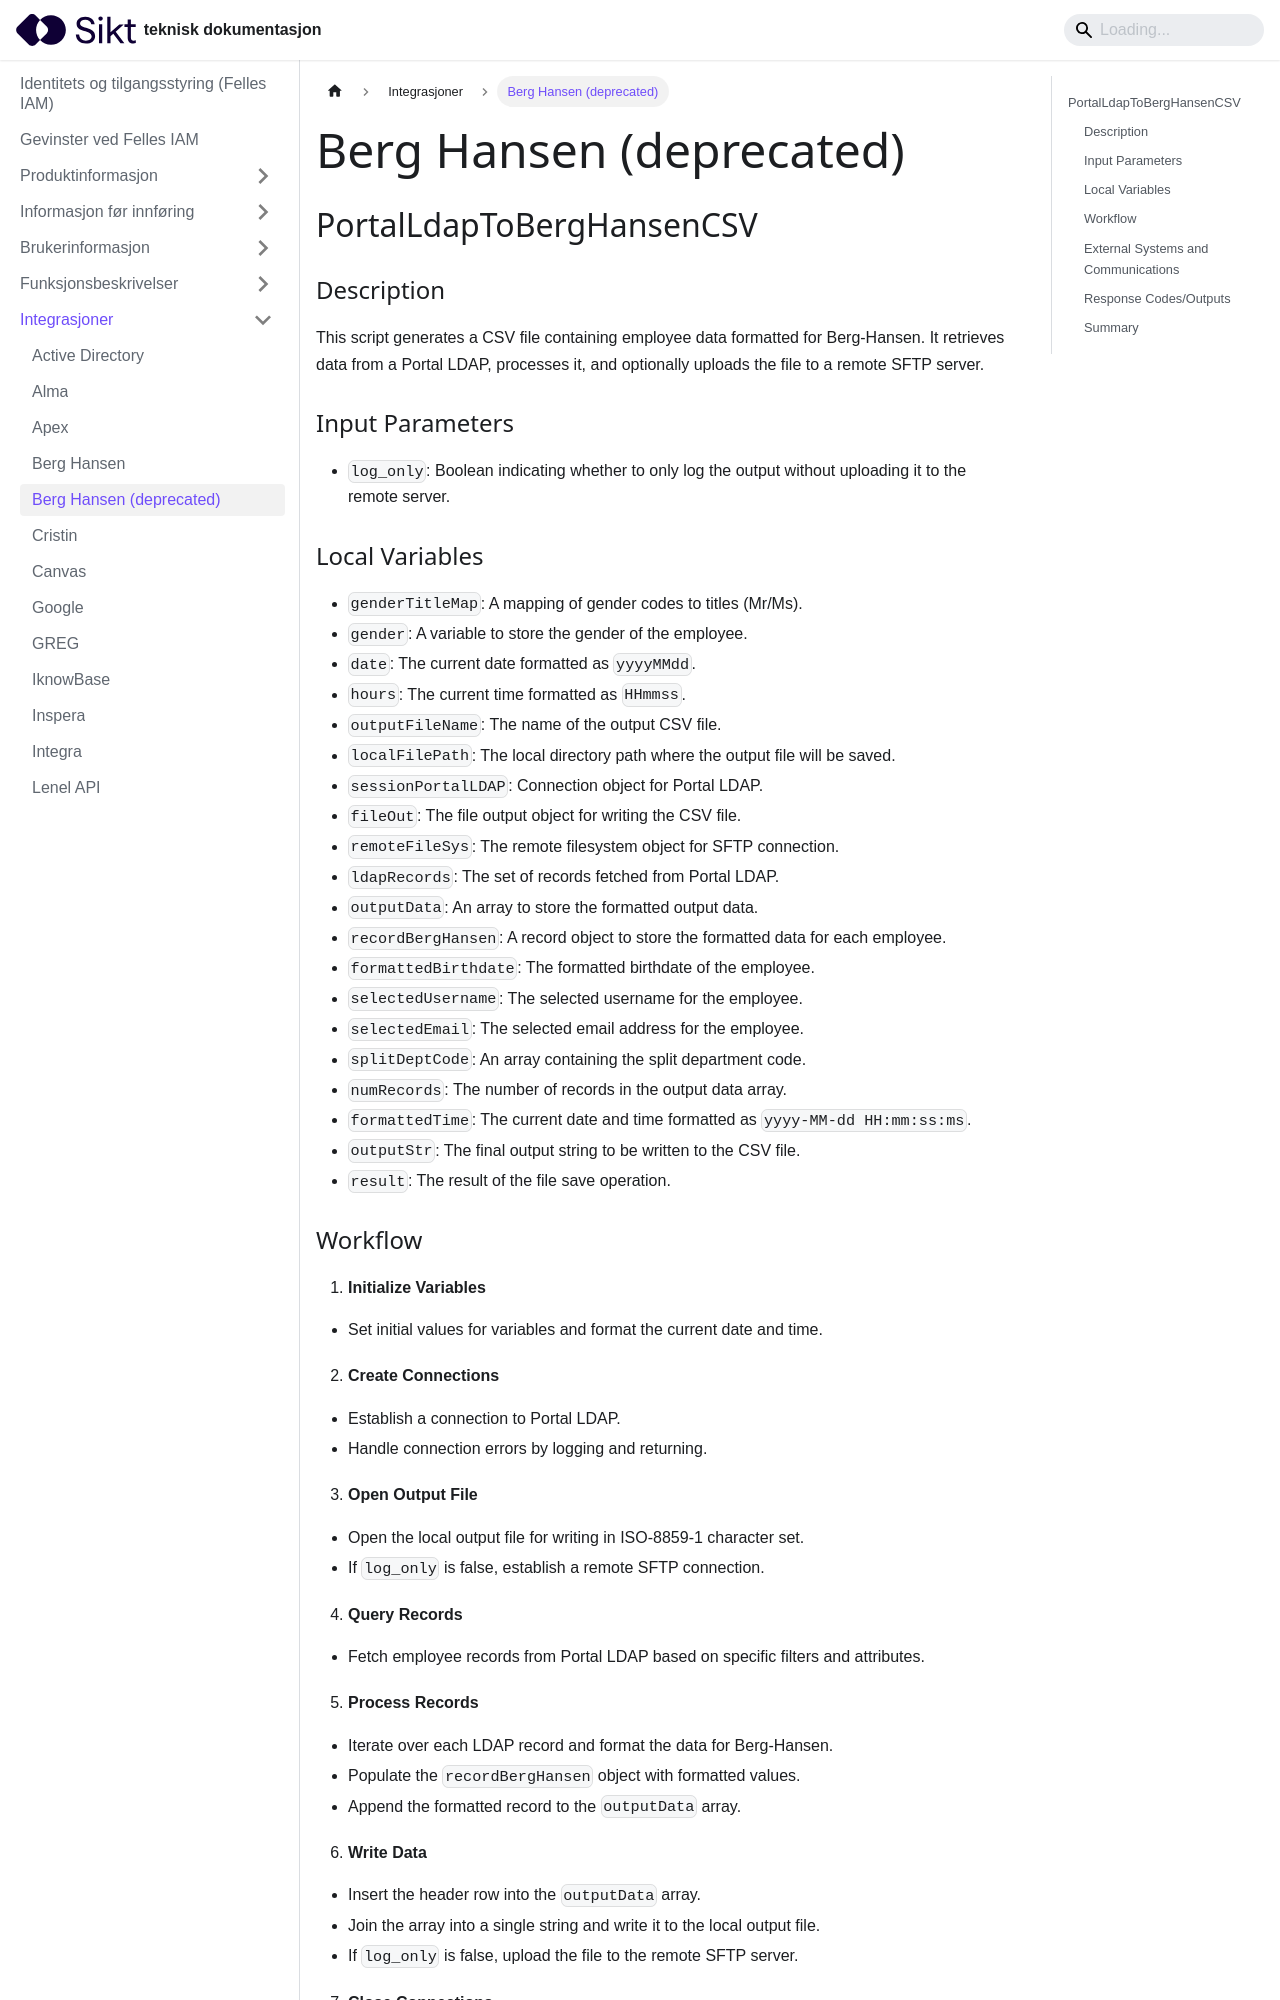

repository: sikt-no/docs · page: docs/iam/integrasjoner/Berg_Hansen_deprecated/index.html · generator: docusaurus

---
title: Berg Hansen (deprecated)
---

## PortalLdapToBergHansenCSV  
 ### Description
This script generates a CSV file containing employee data formatted for Berg-Hansen. It retrieves data from a Portal LDAP, processes it, and optionally uploads the file to a remote SFTP server.

### Input Parameters
- `log_only`: Boolean indicating whether to only log the output without uploading it to the remote server.

### Local Variables
- `genderTitleMap`: A mapping of gender codes to titles (Mr/Ms).
- `gender`: A variable to store the gender of the employee.
- `date`: The current date formatted as `yyyyMMdd`.
- `hours`: The current time formatted as `HHmmss`.
- `outputFileName`: The name of the output CSV file.
- `localFilePath`: The local directory path where the output file will be saved.
- `sessionPortalLDAP`: Connection object for Portal LDAP.
- `fileOut`: The file output object for writing the CSV file.
- `remoteFileSys`: The remote filesystem object for SFTP connection.
- `ldapRecords`: The set of records fetched from Portal LDAP.
- `outputData`: An array to store the formatted output data.
- `recordBergHansen`: A record object to store the formatted data for each employee.
- `formattedBirthdate`: The formatted birthdate of the employee.
- `selectedUsername`: The selected username for the employee.
- `selectedEmail`: The selected email address for the employee.
- `splitDeptCode`: An array containing the split department code.
- `numRecords`: The number of records in the output data array.
- `formattedTime`: The current date and time formatted as `yyyy-MM-dd HH:mm:ss:ms`.
- `outputStr`: The final output string to be written to the CSV file.
- `result`: The result of the file save operation.
